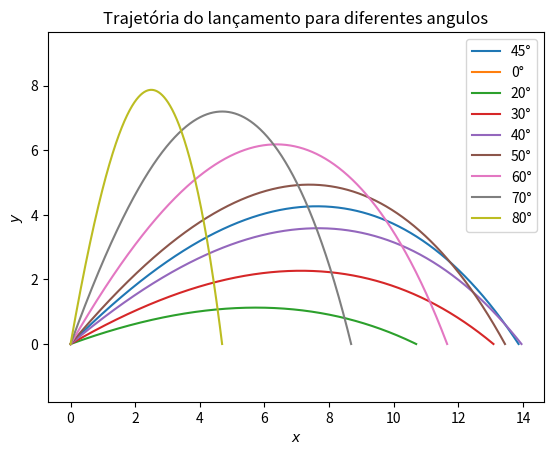

Reproduce this figure in Python.
# -vamos modelar um dardo de nerf sendo disparado com um certo angulo


# Importa bibliotecas
import numpy as np
import matplotlib.pyplot as plt
from math import *
from scipy.integrate import odeint

# --------------------------PARAMETROS INICIAIS -------------------------------------

# dados do DARDO (objeto)

m = 0.0015               # massa (Kg)
A = ((0.013/2)**2) * pi  # área frontal (m²)
Cd = 0.75                # coeficiente de arrasto do Dardo (adimencional)

v0 = 15                  # velocidade inicial (m/s)
x0 = 0                   # posição inicial (m)
y0 = 0                   # posição inicial (m)

# dados FISICOS (ambiente)

g = 9.81                 # gravidade (m/s²)
d = 1.225                # densidade do ar (kg/m³)

# angulos (graus)
angulos = np.arange(0,90,10) # lista de variação do angulo

# ------------------------ MODELO ---------------------------------------------------

dt = 1e-3
tempo = np.arange(0,3,dt) #lista de tempo

def modelo (X, t):

    # Desgrupa a lista
    x, y, vx, vy = X

    # Calcula velocidade
    v = sqrt(vx**2 + vy**2)
    cos_ang = vx/v # coseno
    sin_ang = vy/v # seno
    
    # Calcula as forças
    D = (1/2) * d * A * Cd * v**2
    P = m*g

    # Calcula as taxas de variação
    dxdt = vx
    dydt = vy
    dvxdt = (-D * cos_ang) / m 
    dvydt = (-D * sin_ang - P) / m

    # Verifica se a esfera já atingiu o chão (caso y<0, zera as derivadas)
    if y < 0:
        return [0, 0, 0, 0]
    
    # Agrupa a lista com as taxas de variação
    return [dxdt, dydt, dvxdt, dvydt]


# --------------- APLICAÇÃO PARA VALIDAÇÃO ------------------

# Determina angulo fixo
ang = 45

# Calcula velocidades em cada eixo
vx0 = v0 * cos (radians(ang))
vy0 = v0 * sin (radians(ang))

# Agrupa em uma lista
X = [x0, y0, vx0, vy0]

# Aplica odeint
aplicação = odeint(modelo, X, tempo)

# Faz gráfico
plt.plot(aplicação[:,0], aplicação[:,1], label=f'{ang}°')
plt.title('Trajetória do lançamento oblíquo')
plt.xlabel('$x$')
plt.ylabel('$y$')
plt.legend()
plt.grid()
plt.show()

# --------------- GRÁFICO PRÉ CONCLUSIVO ---------------------------------

for ang in angulos:
    if ang == 10:
        continue

    vx0 = v0 * cos (radians(ang))
    vy0 = v0 * sin (radians(ang))

    X = [x0, y0, vx0, vy0]
    aplicação = odeint(modelo, X, tempo)
    plt.plot(aplicação[:,0], aplicação[:,1], label=f'{ang}°')

plt.title('Trajetória do lançamento para diferentes angulos')
plt.axis('equal')
plt.xlabel('$x$')
plt.ylabel('$y$')
plt.legend()
plt.grid()
plt.show()



		




